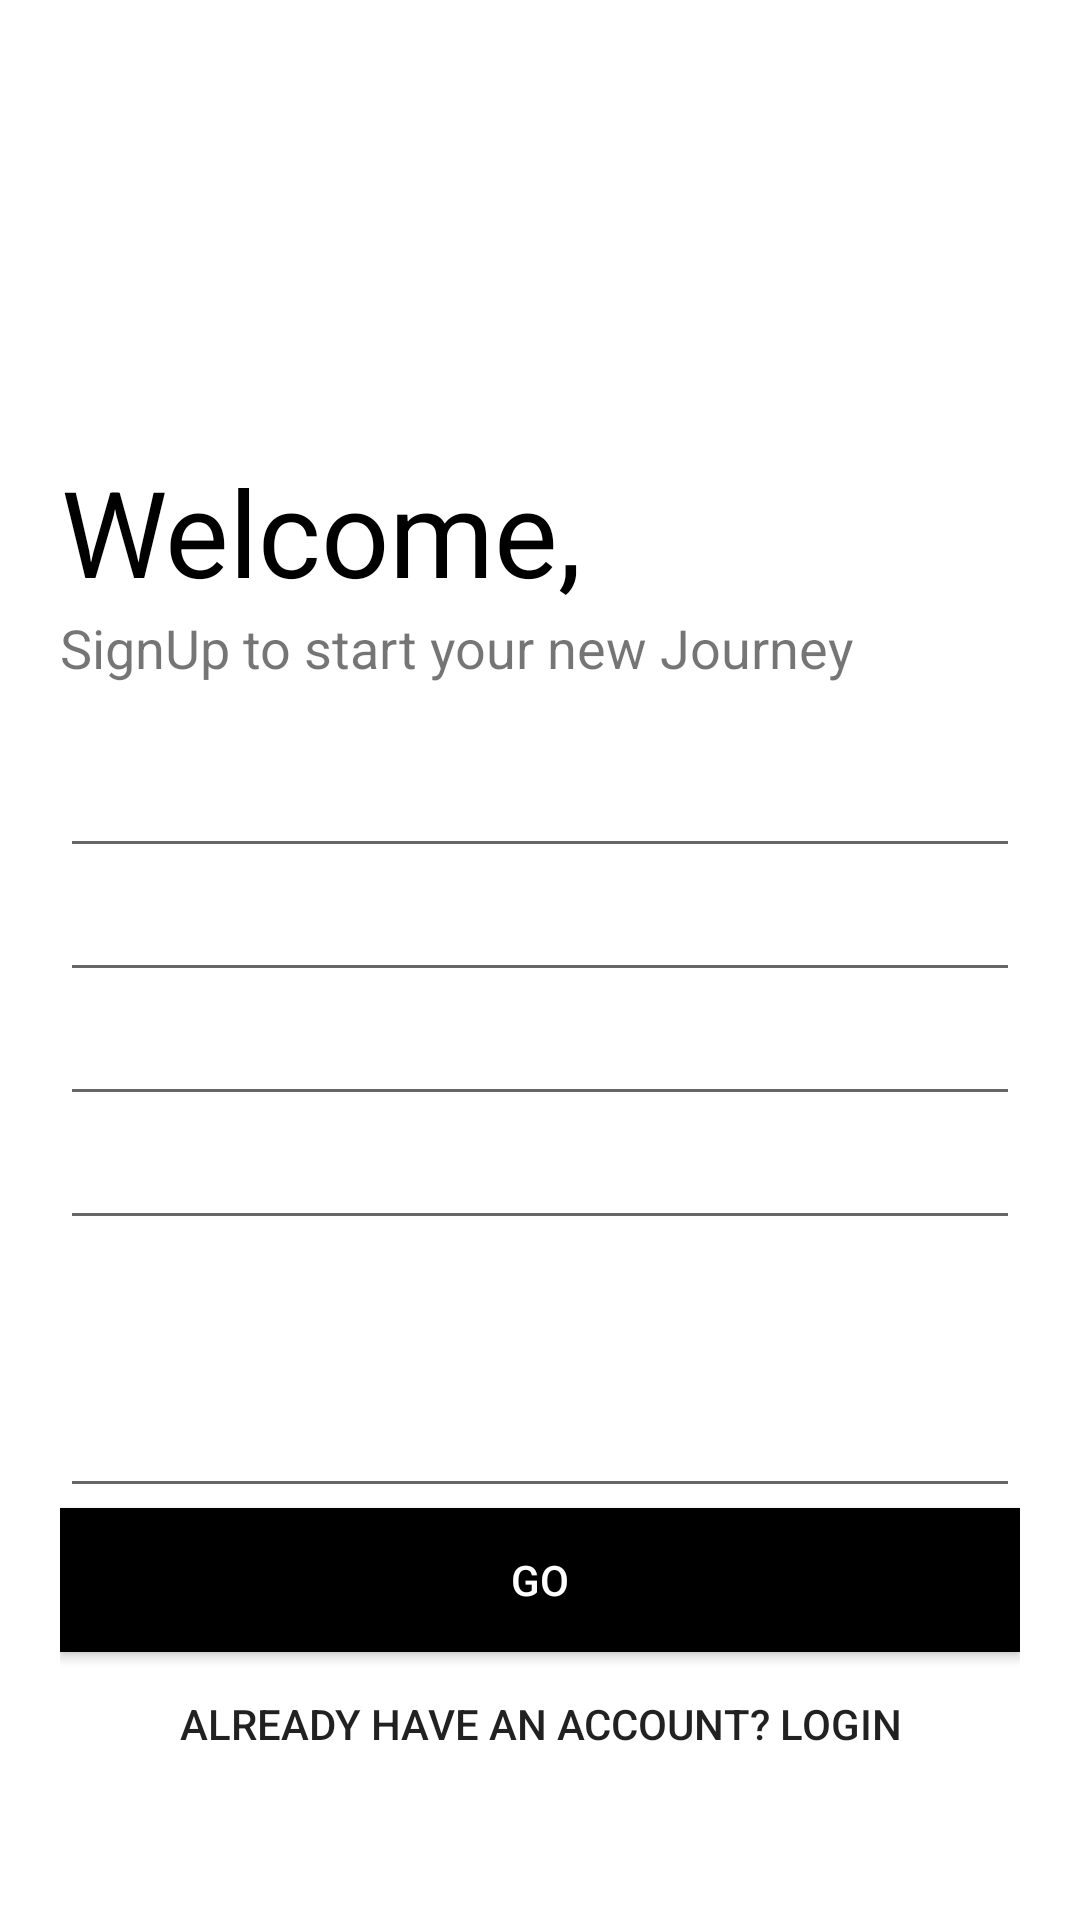

Layout XML and referenced resources for this Android screen:
<!-- AndroidManifest.xml: application theme Theme.Date -->
<!-- res/layout/activity_sign_up.xml -->
<?xml version="1.0" encoding="utf-8"?>

<LinearLayout xmlns:android="http://schemas.android.com/apk/res/android"
    xmlns:app="http://schemas.android.com/apk/res-auto"
    xmlns:tools="http://schemas.android.com/tools"
    android:layout_width="match_parent"
    android:layout_height="match_parent"
    android:background="#fff"
    android:orientation="vertical"
    android:padding="20dp"
    tools:context=".SignUp">
    <ImageView
        android:layout_width="150dp"
        android:layout_height="150dp"
        android:src="@drawable/user"
        android:transitionName="logo_image" />
    <TextView
        android:layout_width="wrap_content"
        android:layout_height="wrap_content"
        android:layout_marginTop="-20dp"
        android:gravity="right"
        android:text="Welcome,"
        android:textColor="#000"
        android:textSize="40sp"
        android:transitionName="logo_text" />

    <TextView
        android:layout_width="wrap_content"
        android:layout_height="wrap_content"
        android:text="SignUp to start your new Journey"
        android:textSize="18sp"
        android:transitionName="logo_desc" />
    <LinearLayout
        android:layout_width="match_parent"
        android:layout_height="wrap_content"
        android:layout_marginTop="20dp"
        android:layout_marginBottom="20dp"
        android:orientation="vertical">
        <com.google.android.material.textfield.TextInputLayout
            android:id="@+id/reg_name"
            style="@style/Widget.MaterialComponents.TextInputLayout.OutlinedBox"
            android:layout_width="match_parent"
            android:layout_height="wrap_content"
            android:gravity="right"
            android:hint="Full Name"/>
            <com.google.android.material.textfield.TextInputEditText
                android:layout_width="match_parent"
                android:layout_height="wrap_content"
                android:inputType="text" />

            <com.google.android.material.textfield.TextInputLayout
                android:id="@+id/reg_username"
                style="@style/Widget.MaterialComponents.TextInputLayout.OutlinedBox"
                android:layout_width="match_parent"
                android:layout_height="wrap_content"
                android:gravity="right"
                android:hint="Username"
                android:transitionName="username_tran"
                app:counterMaxLength="15"/>
                <com.google.android.material.textfield.TextInputEditText
                    android:layout_width="match_parent"
                    android:layout_height="wrap_content"
                    android:inputType="text" />

                <com.google.android.material.textfield.TextInputLayout
                    android:id="@+id/reg_email"
                    style="@style/Widget.MaterialComponents.TextInputLayout.OutlinedBox"
                    android:layout_width="match_parent"
                    android:gravity="right"
                    android:layout_height="wrap_content"
                    android:hint="Email"/>
                    <com.google.android.material.textfield.TextInputEditText
                        android:layout_width="match_parent"
                        android:layout_height="wrap_content"
                        android:inputType="textEmailAddress" />
                    com.google.android.material.textfield.TextInputLayout>
                    <com.google.android.material.textfield.TextInputLayout
                        android:id="@+id/reg_phoneNo"
                        style="@style/Widget.MaterialComponents.TextInputLayout.OutlinedBox"
                        android:layout_width="match_parent"
                        android:gravity="right"
                        android:layout_height="wrap_content"
                        android:hint="Phone No"/>
                        <com.google.android.material.textfield.TextInputEditText
                            android:layout_width="match_parent"
                            android:layout_height="wrap_content"
                            android:inputType="number" />
                        com.google.android.material.textfield.TextInputLayout>

        <com.google.android.material.textfield.TextInputLayout
            android:id="@+id/reg_password"
            style="@style/Widget.MaterialComponents.TextInputLayout.OutlinedBox"
            android:layout_width="match_parent"
            android:layout_height="wrap_content"
            android:hint="Password"
            android:gravity="right"
            android:transitionName="password_tran"
            android:visibility="invisible"
            app:passwordToggleEnabled="true" />
                            <com.google.android.material.textfield.TextInputEditText
                                android:layout_width="match_parent"
                                android:layout_height="wrap_content"
                                android:inputType="textPassword"/>


                                LinearLayout>
                                <Button
                                    android:id="@+id/reg_btn"
                                    android:layout_width="match_parent"
                                    android:layout_height="wrap_content"
                                    android:background="#000"
                                    android:text="GO"
                                    android:textColor="#fff"
                                    android:transitionName="button_tran" />
                                <Button
                                    android:id="@+id/reg_login_btn"
                                    android:layout_width="match_parent"
                                    android:layout_height="wrap_content"
                                    android:background="#00000000"
                                    android:text="Already have an account? LogIn" />
                                </LinearLayout>
</LinearLayout>
<!-- resources referenced by this layout -->
<resources>
  <style name="Theme.Date" parent="Theme.MaterialComponents.Light.NoActionBar">
          
          <item name="colorPrimary">@color/colorPrimary</item>
          <item name="colorPrimaryDark">@color/colorPrimaryDark</item>
          <item name="colorAccent">@color/colorAccent</item>
      </style>
  <color name="colorPrimary">#6200EE</color>
  <color name="colorPrimaryDark">#3700B3</color>
  <color name="colorAccent">#03DAC5</color>
</resources>
